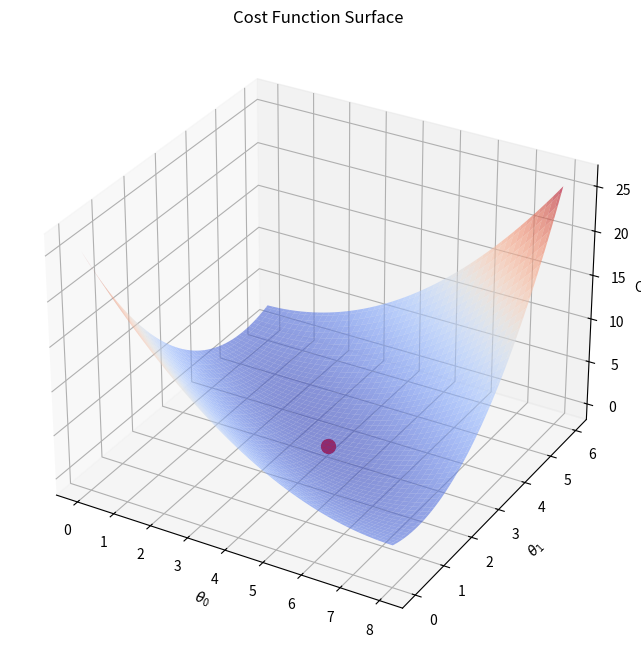

Python code for this plot:
import numpy as np
import matplotlib.pyplot as plt
from mpl_toolkits.mplot3d import Axes3D
from matplotlib import cm
import time

# Generate some sample data
np.random.seed(42)
X = 2 * np.random.rand(100, 1)
y = 4 + 3 * X + np.random.randn(100, 1)

# Add bias term
X_b = np.c_[np.ones((100, 1)), X]

# Parameters for gradient descent
eta = .5  # learning rate
n_iterations = 100
theta = np.random.randn(2, 1)  # random initialization

# For cost function history
cost_history = []

# For 3D plot of cost function
theta0_vals = np.linspace(0, 8, 100)
theta1_vals = np.linspace(0, 6, 100)
theta0_mesh, theta1_mesh = np.meshgrid(theta0_vals, theta1_vals)
J_vals = np.zeros_like(theta0_mesh)
for i in range(len(theta0_vals)):
    for j in range(len(theta1_vals)):
        theta_ij = np.array([theta0_vals[i], theta1_vals[j]]).reshape(-1, 1)
        J_vals[i, j] = (1/(2*len(X_b))) * np.sum((X_b.dot(theta_ij) - y)**2)

# Create all figures upfront
plt.ion()  # Turn on interactive mode

# Figure 3: 3D surface of cost function
fig3 = plt.figure(figsize=(12, 8))
ax3 = fig3.add_subplot(111, projection='3d')
surf = ax3.plot_surface(theta0_mesh, theta1_mesh, J_vals, cmap=cm.coolwarm, alpha=0.6)
ax3.set_title('Cost Function Surface')
ax3.set_xlabel(r'$\theta_0$')
ax3.set_ylabel(r'$\theta_1$')
ax3.set_zlabel('Cost')
point = ax3.scatter([theta[0]], [theta[1]], [0], c='r', s=100)  # Starting point

# Perform gradient descent and update plots
for iteration in range(n_iterations):
    gradients = (1/len(X_b)) * X_b.T.dot(X_b.dot(theta) - y)
    theta = theta - eta * gradients

    # Calculate current cost
    cost = (1/(2*len(X_b))) * np.sum((X_b.dot(theta) - y)**2)
    cost_history.append(cost)

    # Update Figure 3: 3D surface with current theta position
    # Remove old point and add new one
    point.remove()
    point = ax3.scatter([theta[0]], [theta[1]], [cost], c='r', s=100)
    fig3.canvas.draw()

    # Pause briefly to allow updates to display
    plt.pause(0.05)

    # Clear output for the next plot if in a notebook
    # display.clear_output(wait=True)
    # display.display(fig1, fig2, fig3)

plt.ioff()  # Turn off interactive mode
plt.show()
